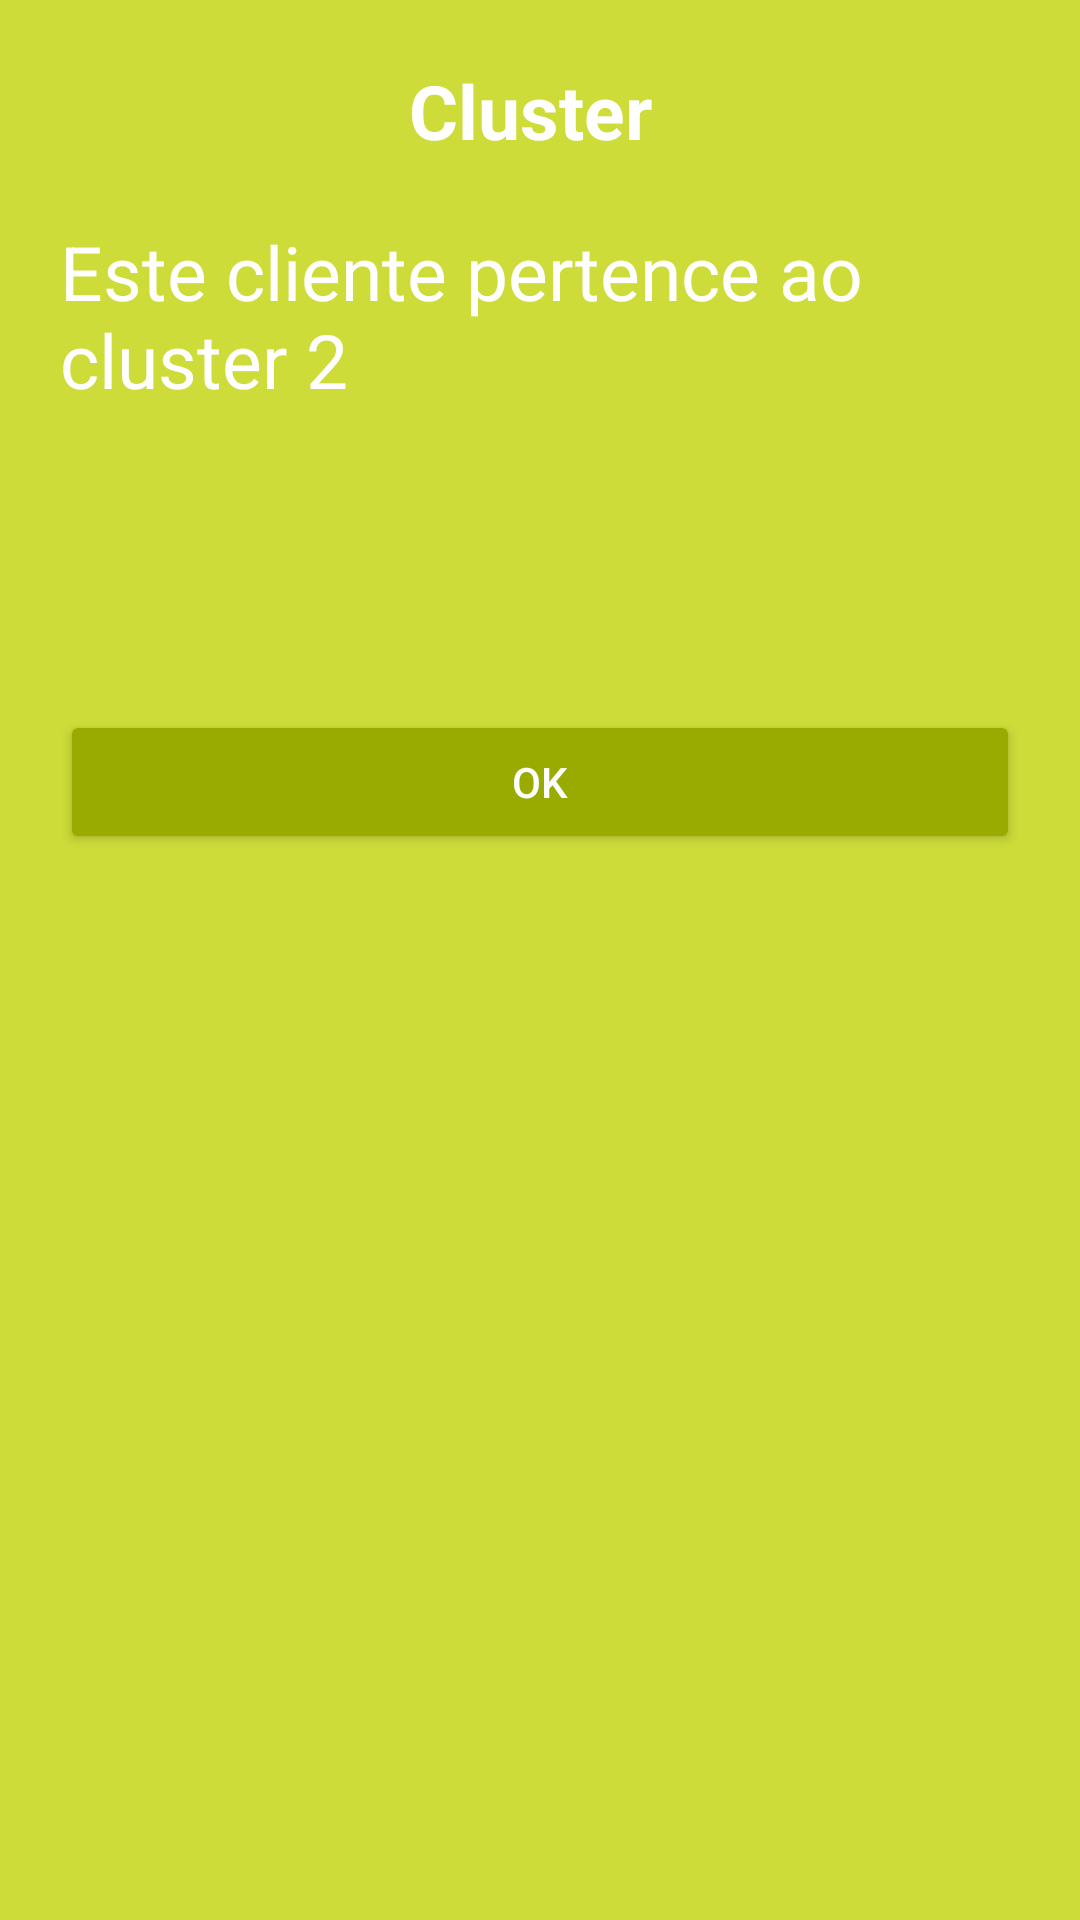

This screen was rendered from an Android layout file. Write that file and the resources it references.
<!-- AndroidManifest.xml: application theme Theme.WtecSuprimentos -->
<!-- res/layout/alert_classification.xml -->
<?xml version="1.0" encoding="utf-8"?>
<LinearLayout
    xmlns:android="http://schemas.android.com/apk/res/android"
    android:layout_width="match_parent"
    android:layout_height="wrap_content"
    android:padding="20dp"
    android:orientation="vertical"
    android:background="@color/primaryColor">

    <TextView
        android:id="@+id/tv_alert_customer_name"
        android:layout_width="wrap_content"
        android:layout_height="wrap_content"
        android:textSize="25sp"
        android:layout_gravity="center"
        android:textColor="#FFFFFF"
        android:textStyle="bold"
        android:text="Cluster "/>

    <TextView
        android:id="@+id/tv_alert_cluster_text"
        android:layout_width="wrap_content"
        android:layout_height="wrap_content"
        android:layout_marginTop="20dp"
        android:textSize="25sp"
        android:textColor="#FFFFFF"
        android:text="Este cliente pertence ao cluster 2"/>


    <Button
        android:id="@+id/bt_alert_dismiss"
        android:layout_width="match_parent"
        android:layout_height="wrap_content"
        android:layout_marginTop="100dp"
        android:backgroundTint="@color/primaryDarkColor"
        android:text="Ok"
        android:textColor="#FFFFFF"/>

</LinearLayout>
<!-- resources referenced by this layout -->
<resources>
  <color name="primaryColor">#cddc39</color>
  <color name="primaryDarkColor">#99aa00</color>
  <style name="Theme.WtecSuprimentos" parent="Theme.MaterialComponents.DayNight.DarkActionBar">
          
          <item name="colorPrimary">@color/primaryColor</item>
          <item name="colorPrimaryVariant">@color/primaryLightColor</item>
          <item name="colorOnPrimary">@color/primaryDarkColor</item>
          
          <item name="colorSecondary">@color/primaryLightColor</item>
          <item name="colorSecondaryVariant">@color/primaryDarkColor</item>
          <item name="colorOnSecondary">@color/primaryColor</item>
          
  
          
      </style>
  <color name="primaryLightColor">#ffff6e</color>
</resources>
